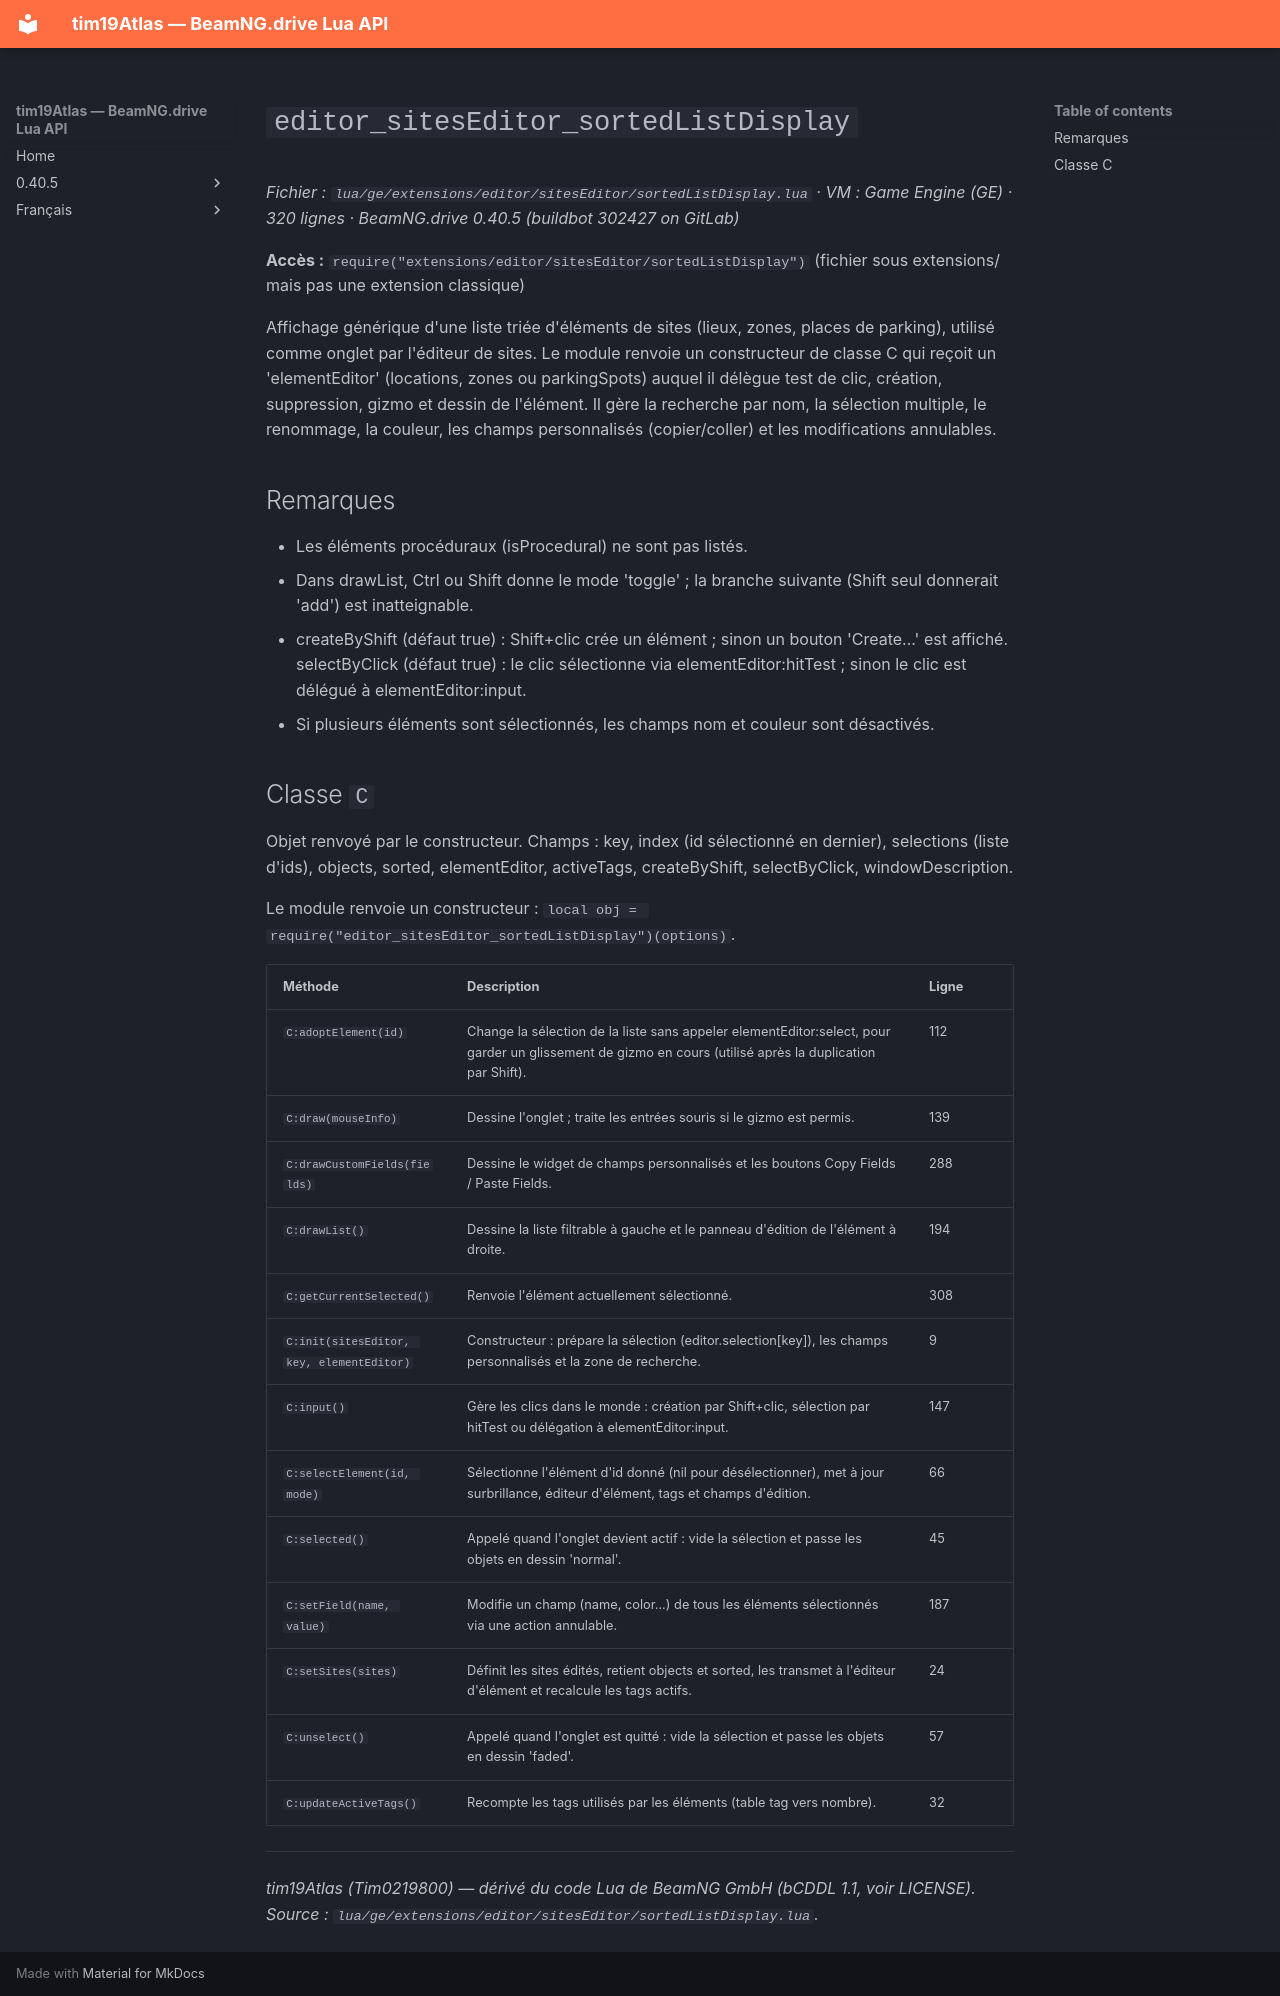

repository: Tim0219800/beamng-lua-atlas · page: fr/0.40.5/ge/extensions/editor/sitesEditor/sortedListDisplay.html · generator: mkdocs

# `editor_sitesEditor_sortedListDisplay`

*Fichier : `lua/ge/extensions/editor/sitesEditor/sortedListDisplay.lua` · VM : Game Engine (GE) · 320 lignes · BeamNG.drive 0.40.5 (buildbot 302427 on GitLab)*

**Accès :** `require("extensions/editor/sitesEditor/sortedListDisplay")` (fichier sous extensions/ mais pas une extension classique)

Affichage générique d'une liste triée d'éléments de sites (lieux, zones, places de parking), utilisé comme onglet par l'éditeur de sites. Le module renvoie un constructeur de classe C qui reçoit un 'elementEditor' (locations, zones ou parkingSpots) auquel il délègue test de clic, création, suppression, gizmo et dessin de l'élément. Il gère la recherche par nom, la sélection multiple, le renommage, la couleur, les champs personnalisés (copier/coller) et les modifications annulables.

## Remarques

- Les éléments procéduraux (isProcedural) ne sont pas listés.
- Dans drawList, Ctrl ou Shift donne le mode 'toggle' ; la branche suivante (Shift seul donnerait 'add') est inatteignable.
- createByShift (défaut true) : Shift+clic crée un élément ; sinon un bouton 'Create...' est affiché. selectByClick (défaut true) : le clic sélectionne via elementEditor:hitTest ; sinon le clic est délégué à elementEditor:input.
- Si plusieurs éléments sont sélectionnés, les champs nom et couleur sont désactivés.

## Classe `C`

Objet renvoyé par le constructeur. Champs : key, index (id sélectionné en dernier), selections (liste d'ids), objects, sorted, elementEditor, activeTags, createByShift, selectByClick, windowDescription.

Le module renvoie un constructeur : `local obj = require("editor_sitesEditor_sortedListDisplay")(options)`.

| Méthode | Description | Ligne |
|---|---|---|
| `C:adoptElement(id)` | Change la sélection de la liste sans appeler elementEditor:select, pour garder un glissement de gizmo en cours (utilisé après la duplication par Shift). | 112 |
| `C:draw(mouseInfo)` | Dessine l'onglet ; traite les entrées souris si le gizmo est permis. | 139 |
| `C:drawCustomFields(fields)` | Dessine le widget de champs personnalisés et les boutons Copy Fields / Paste Fields. | 288 |
| `C:drawList()` | Dessine la liste filtrable à gauche et le panneau d'édition de l'élément à droite. | 194 |
| `C:getCurrentSelected()` | Renvoie l'élément actuellement sélectionné. | 308 |
| `C:init(sitesEditor, key, elementEditor)` | Constructeur : prépare la sélection (editor.selection[key]), les champs personnalisés et la zone de recherche. | 9 |
| `C:input()` | Gère les clics dans le monde : création par Shift+clic, sélection par hitTest ou délégation à elementEditor:input. | 147 |
| `C:selectElement(id, mode)` | Sélectionne l'élément d'id donné (nil pour désélectionner), met à jour surbrillance, éditeur d'élément, tags et champs d'édition. | 66 |
| `C:selected()` | Appelé quand l'onglet devient actif : vide la sélection et passe les objets en dessin 'normal'. | 45 |
| `C:setField(name, value)` | Modifie un champ (name, color...) de tous les éléments sélectionnés via une action annulable. | 187 |
| `C:setSites(sites)` | Définit les sites édités, retient objects et sorted, les transmet à l'éditeur d'élément et recalcule les tags actifs. | 24 |
| `C:unselect()` | Appelé quand l'onglet est quitté : vide la sélection et passe les objets en dessin 'faded'. | 57 |
| `C:updateActiveTags()` | Recompte les tags utilisés par les éléments (table tag vers nombre). | 32 |

---
*tim19Atlas (Tim0219800) — dérivé du code Lua de BeamNG GmbH (bCDDL 1.1, voir LICENSE). Source : `lua/ge/extensions/editor/sitesEditor/sortedListDisplay.lua`.*
